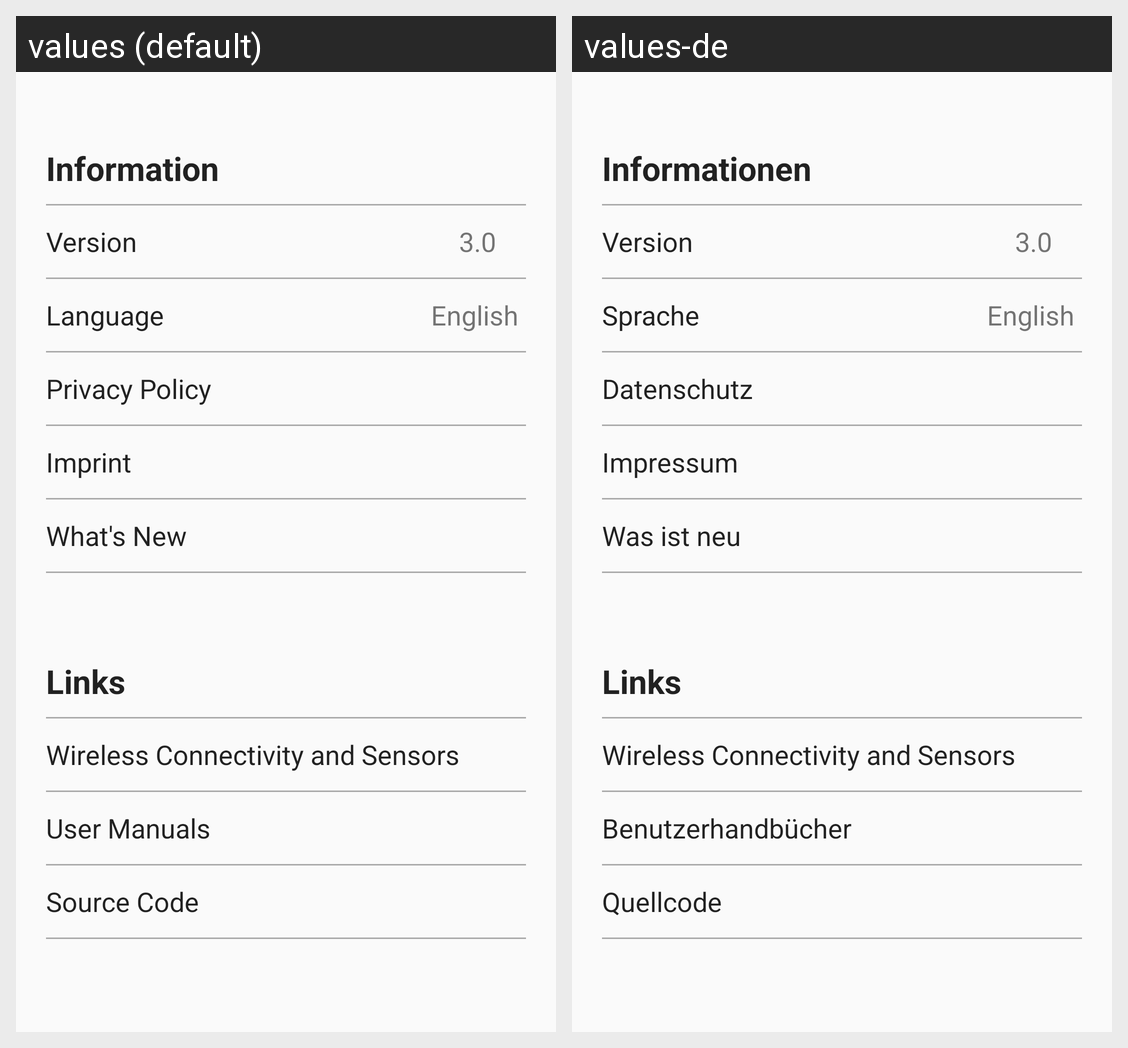

The same Android screen rendered under two of its app's locales, left to right. List the strings drawn on it with the default value and each locale's translation.
Android screen res/layout/fragment_info.xml rendered under 2 locales, left to right: values (default), values-de. Device: Nexus 5 (rendered at 1080×1920; each locale shown at half size, 540×960, under a caption strip naming it); theme AppTheme.
Strings drawn on this screen, with the default value and each locale's value (text and hints the layout hard-codes, and strings that could not be matched under every locale, appear in the picture but are not listed):

information
  values: Information
  values-de: Informationen

version
  values: Version
  values-de: Version

versionNumber
  values: 3.0
  values-de: 3.0

language
  values: Language
  values-de: Sprache

privacyPolicy
  values: Privacy Policy
  values-de: Datenschutz

imprint
  values: Imprint
  values-de: Impressum

whatsNew
  values: What's New
  values-de: Was ist neu

infoLinksTitle
  values: Links
  values-de: Links

sensors
  values: Wireless Connectivity and Sensors
  values-de: Wireless Connectivity and Sensors

userManuals
  values: User Manuals
  values-de: Benutzerhandbücher

sourceCode
  values: Source Code
  values-de: Quellcode
